Run: headless pygame with SDL's dummy video driver; simulated clock (each Clock.tick advances the game by its frame time, no real sleeping); random seed 0; keys injected as events and as key.get_pressed() state; mouse plan: one left click at the window centre at the start of phase 2, then a move to the lower-right quarter at the start of phase 3.
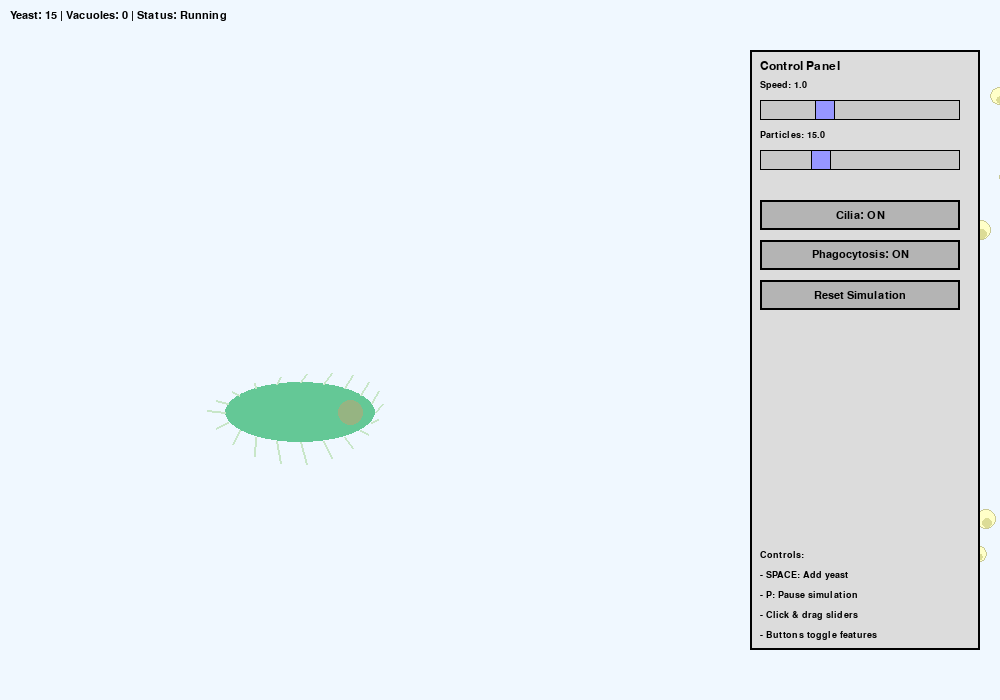
Frame 1 of 4 · flips 1–60 · no input
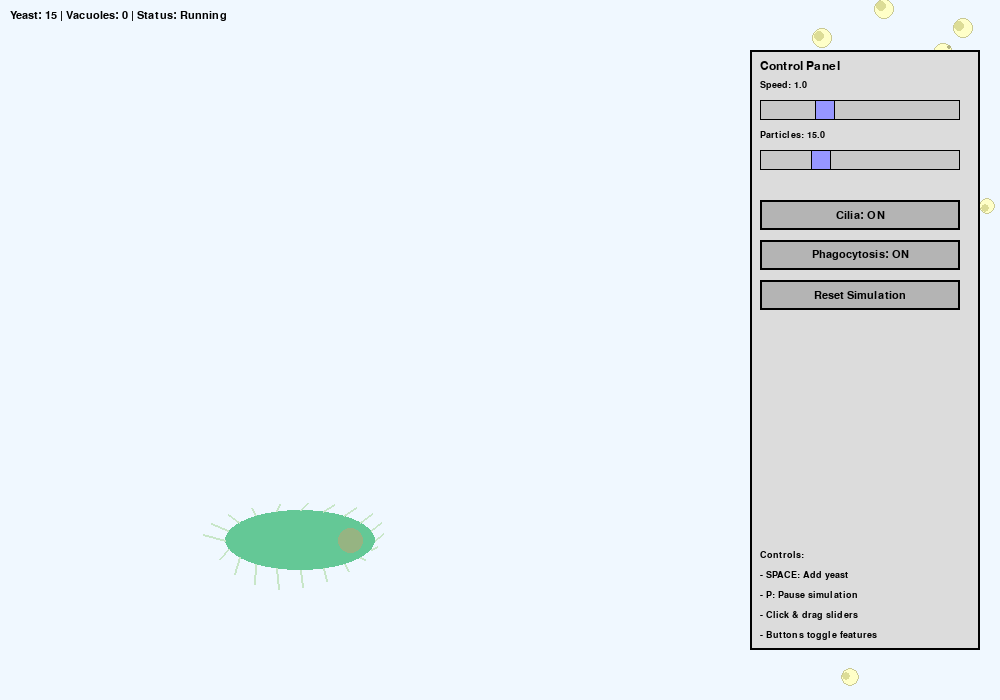
Frame 2 of 4 · flips 61–180 · clicked the window centre · tapped SPACE, RETURN · held RIGHT (→), D
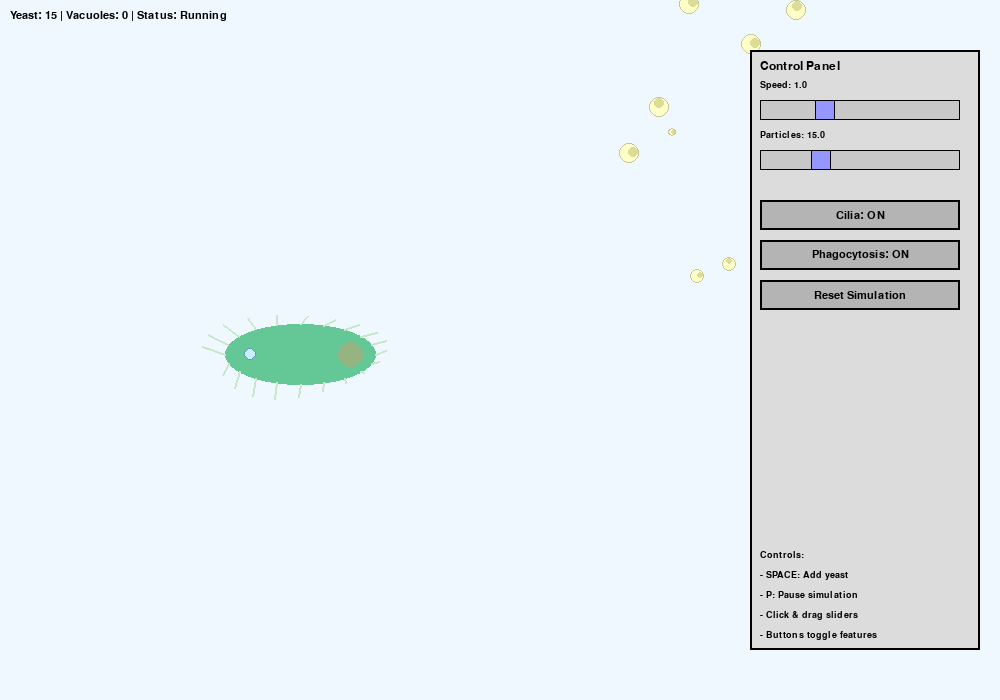
Frame 3 of 4 · flips 181–300 · moved the mouse to the lower-right quarter · held DOWN (↓), S
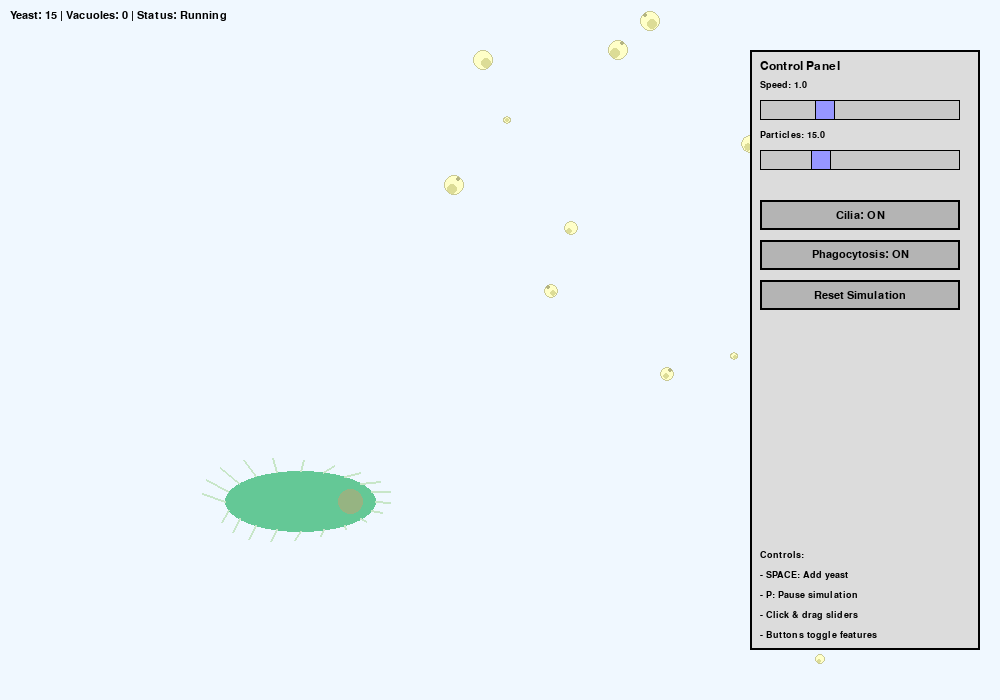
Frame 4 of 4 · flips 301–420 · held LEFT (←), A, UP (↑), W

The pygame program that drew these frames:

import pygame
import random
import math
import sys
from pygame.locals import *

pygame.init()


WIDTH, HEIGHT = 1000, 700
FPS = 60
BACKGROUND = (240, 248, 255)  
PARAMECIUM_COLOR = (100, 200, 150)
YEAST_COLOR = (255, 255, 200)
VACUOLE_COLOR = (255, 200, 150)
CILIA_COLOR = (200, 230, 200)
ORAL_GROOVE_COLOR = (150, 180, 130)
CONTROL_PANEL_COLOR = (220, 220, 220)
BUTTON_COLOR = (180, 180, 180)
BUTTON_HOVER_COLOR = (200, 200, 200)


screen = pygame.display.set_mode((WIDTH, HEIGHT))
pygame.display.set_caption("Enhanced Paramecium Food Vacuole Formation Simulator")
clock = pygame.time.Clock()

class Button:
    def __init__(self, x, y, width, height, text, action=None):
        self.rect = pygame.Rect(x, y, width, height)
        self.text = text
        self.action = action
        self.is_hovered = False
        self.font = pygame.font.SysFont('Arial', 16)
        
    def draw(self, surface):
        color = BUTTON_HOVER_COLOR if self.is_hovered else BUTTON_COLOR
        pygame.draw.rect(surface, color, self.rect)
        pygame.draw.rect(surface, (0, 0, 0), self.rect, 2)
        
        text_surf = self.font.render(self.text, True, (0, 0, 0))
        text_rect = text_surf.get_rect(center=self.rect.center)
        surface.blit(text_surf, text_rect)
        
    def check_hover(self, pos):
        self.is_hovered = self.rect.collidepoint(pos)
        return self.is_hovered
        
    def handle_event(self, event):
        if event.type == MOUSEBUTTONDOWN and event.button == 1 and self.is_hovered:
            if self.action:
                self.action()

class Slider:
    def __init__(self, x, y, width, height, min_val, max_val, initial_val, label):
        self.rect = pygame.Rect(x, y, width, height)
        self.min = min_val
        self.max = max_val
        self.value = initial_val
        self.label = label
        self.handle_rect = pygame.Rect(x + (initial_val - min_val)/(max_val - min_val) * (width - 20), 
                                      y, 20, height)
        self.dragging = False
        self.font = pygame.font.SysFont('Arial', 14)
        
    def draw(self, surface):
        
        pygame.draw.rect(surface, (200, 200, 200), self.rect)
        pygame.draw.rect(surface, (0, 0, 0), self.rect, 1)
        
        
        pygame.draw.rect(surface, (100, 100, 255) if self.dragging else (150, 150, 255), self.handle_rect)
        pygame.draw.rect(surface, (0, 0, 0), self.handle_rect, 1)
        
        
        label_surf = self.font.render(f"{self.label}: {self.value:.1f}", True, (0, 0, 0))
        surface.blit(label_surf, (self.rect.x, self.rect.y - 20))
        
    def update(self):
        if self.dragging:
            mouse_x = pygame.mouse.get_pos()[0]
            new_x = max(self.rect.x, min(mouse_x, self.rect.x + self.rect.width - 20))
            self.handle_rect.x = new_x
            self.value = self.min + (new_x - self.rect.x) / (self.rect.width - 20) * (self.max - self.min)
            
    def handle_event(self, event):
        if event.type == MOUSEBUTTONDOWN and event.button == 1:
            if self.handle_rect.collidepoint(event.pos):
                self.dragging = True
        elif event.type == MOUSEBUTTONUP and event.button == 1:
            self.dragging = False

class YeastParticle:
    def __init__(self, speed_factor=1.0):
        self.radius = random.randint(4, 10)
        self.x = random.randint(WIDTH, WIDTH + 100)
        self.y = random.randint(50, HEIGHT - 50)
        self.base_speed = random.uniform(0.5, 1.5)
        self.speed_factor = speed_factor
        self.engulfed = False
        self.digestion = 0  
        self.in_oral_groove = False
        self.angle = random.uniform(0, 2 * math.pi)
        self.rotation = 0
        self.pulse = 0
        self.pulse_speed = random.uniform(0.05, 0.1)
        
    @property
    def speed(self):
        return self.base_speed * self.speed_factor
        
    def update(self):
        if not self.engulfed:
            
            self.angle += random.uniform(-0.2, 0.2)
            self.x -= self.speed
            self.y += math.sin(self.angle) * 0.5
            
           
            self.rotation += 0.02
            
            
            self.pulse += self.pulse_speed
            
            
            if self.x < -20:
                self.x = WIDTH + 20
                self.y = random.randint(50, HEIGHT - 50)
        else:
            
            self.digestion += 0.1
            if self.digestion > 100:
                self.digestion = 100
    
    def draw(self, surface):
        pulse_offset = math.sin(self.pulse) * 2
        
        if not self.engulfed:
            
            yeast_rect = pygame.Rect(int(self.x - self.radius), int(self.y - self.radius), 
                                   self.radius*2, self.radius*2)
            
            
            pygame.draw.ellipse(surface, YEAST_COLOR, yeast_rect)
            pygame.draw.ellipse(surface, (200, 200, 150), yeast_rect, 1)  
            
            
            nucleus_radius = self.radius // 2
            nucleus_x = self.x + math.cos(self.rotation) * (self.radius - nucleus_radius - 1)
            nucleus_y = self.y + math.sin(self.rotation) * (self.radius - nucleus_radius - 1)
            pygame.draw.circle(surface, (220, 220, 150), (int(nucleus_x), int(nucleus_y)), nucleus_radius)
            
            
            if random.random() > 0.7:  
                scar_x = self.x - math.cos(self.rotation) * (self.radius - 2)
                scar_y = self.y - math.sin(self.rotation) * (self.radius - 2)
                pygame.draw.circle(surface, (180, 180, 130), (int(scar_x), int(scar_y)), 2)
        else:
           
            color = (
                min(255, VACUOLE_COLOR[0] + self.digestion),
                max(0, VACUOLE_COLOR[1] - self.digestion),
                max(0, VACUOLE_COLOR[2] - self.digestion//2)
            )
            
            
            digestion_radius = self.radius + pulse_offset * (self.digestion / 100)
            pygame.draw.circle(surface, color, (int(self.x), int(self.y)), int(digestion_radius))
            
            
            if self.digestion > 20:
                bubble_count = int(self.digestion / 20)
                for i in range(1, bubble_count + 1):
                    angle = self.rotation + i * (2 * math.pi / bubble_count)
                    dist = digestion_radius * 0.7
                    bx = self.x + math.cos(angle) * dist
                    by = self.y + math.sin(angle) * dist
                    bubble_size = max(1, 3 * (self.digestion - 20*i) / 80)
                    pygame.draw.circle(surface, (255, 255, 255, 100), (int(bx), int(by)), int(bubble_size))

class Paramecium:
    def __init__(self):
        self.x = 300
        self.y = HEIGHT // 2
        self.length = 150
        self.width = 60
        self.angle = 0
        self.speed = 1.5
        self.vacuoles = []
        self.cilia_phase = 0
        self.oral_groove_open = True
        self.groove_timer = 0
        self.contractile_vacuole_timer = 0
        self.contractile_vacuole_visible = False
        self.cilia_beating = True
        self.pulse_animation = 0
        self.phagocytosis_active = True  # 
        
    def update(self, yeast_particles):
        
        self.pulse_animation = (self.pulse_animation + 0.05) % (2 * math.pi)
        pulse_offset = math.sin(self.pulse_animation) * 2
        
        
        self.y += math.sin(self.angle) * 2
        self.angle += 0.02
        
        
        if self.y < 100 or self.y > HEIGHT - 100:
            self.angle = -self.angle
            
        
        self.groove_timer += 1
        if self.groove_timer > 60:
            self.oral_groove_open = not self.oral_groove_open
            self.groove_timer = 0
            
        
        self.contractile_vacuole_timer += 1
        if self.contractile_vacuole_timer > 180:  
            self.contractile_vacuole_visible = not self.contractile_vacuole_visible
            self.contractile_vacuole_timer = 0
            
        
        if self.cilia_beating:
            self.cilia_phase = (self.cilia_phase + 0.1) % (2 * math.pi)
        
      
        if self.phagocytosis_active:
            for particle in yeast_particles:
                if not particle.engulfed:
                 
                    groove_x = self.x + self.length//3 + pulse_offset
                    groove_y = self.y
                    groove_width = self.width//2 + pulse_offset
                    
                    distance = math.sqrt((particle.x - groove_x)**2 + (particle.y - groove_y)**2)
                    
                    if distance < groove_width + particle.radius:
                        particle.in_oral_groove = True
                     
                        particle.x += (groove_x - particle.x) * 0.05
                        particle.y += (groove_y - particle.y) * 0.05
                        
                        if distance < particle.radius and self.oral_groove_open:
                            particle.engulfed = True
                            self.vacuoles.append(particle)
                    else:
                        particle.in_oral_groove = False
    
    def draw(self, surface):
        pulse_offset = math.sin(self.pulse_animation) * 2
        
       
        body_length = self.length + pulse_offset
        body_width = self.width + pulse_offset
        pygame.draw.ellipse(surface, PARAMECIUM_COLOR, 
                          (self.x - body_length//2, self.y - body_width//2, 
                           body_length, body_width))
        
      
        groove_width = body_width//2 - 5
        if self.oral_groove_open:
            pygame.draw.ellipse(surface, ORAL_GROOVE_COLOR, 
                              (self.x + body_length//3 - groove_width//2, 
                               self.y - groove_width//2, 
                               groove_width, groove_width))
        else:
            pygame.draw.arc(surface, ORAL_GROOVE_COLOR, 
                          (self.x + body_length//3 - groove_width//2, 
                           self.y - groove_width//2, 
                           groove_width, groove_width), 
                          math.pi/4, 7*math.pi/4, 2)
        
       
        if self.cilia_beating:
            for i in range(20):
                angle = i * (2 * math.pi / 20)
                cilia_x = self.x - body_length//2 * math.cos(angle)
                cilia_y = self.y - body_width//2 * math.sin(angle)
                
                wave = math.sin(self.cilia_phase + i * 0.5) * 8
                pygame.draw.line(surface, CILIA_COLOR, 
                               (cilia_x, cilia_y), 
                               (cilia_x - 15 * math.cos(angle) + wave, 
                                cilia_y - 15 * math.sin(angle) + wave), 2)
        
       
        if self.contractile_vacuole_visible:
            cv_size = 10 + math.sin(self.contractile_vacuole_timer * 0.1) * 5
            pygame.draw.circle(surface, (200, 240, 255), 
                             (int(self.x - body_length//3), int(self.y)), int(cv_size))
            pygame.draw.circle(surface, (100, 150, 200), 
                             (int(self.x - body_length//3), int(self.y)), int(cv_size), 1)
        
       
        for i, vacuole in enumerate(self.vacuoles):
            
            progress = min(1.0, vacuole.digestion / 100)
            vac_x = self.x - body_length//3 + progress * body_length * 0.66
            vac_y = self.y + math.sin(progress * math.pi * 4) * body_width//3
            
            vacuole.x = vac_x
            vacuole.y = vac_y
            vacuole.draw(surface)

class ControlPanel:
    def __init__(self, x, y, width, height):
        self.rect = pygame.Rect(x, y, width, height)
        self.buttons = []
        self.sliders = []
        self.font = pygame.font.SysFont('Arial', 18)
        self.small_font = pygame.font.SysFont('Arial', 14)
        
    def add_button(self, x, y, width, height, text, action):
        btn = Button(self.rect.x + x, self.rect.y + y, width, height, text, action)
        self.buttons.append(btn)
        return btn
        
    def add_slider(self, x, y, width, height, min_val, max_val, initial_val, label):
        slider = Slider(self.rect.x + x, self.rect.y + y, width, height, min_val, max_val, initial_val, label)
        self.sliders.append(slider)
        return slider
        
    def draw(self, surface):
       
        pygame.draw.rect(surface, CONTROL_PANEL_COLOR, self.rect)
        pygame.draw.rect(surface, (0, 0, 0), self.rect, 2)
        
   
        title = self.font.render("Control Panel", True, (0, 0, 0))
        surface.blit(title, (self.rect.x + 10, self.rect.y + 10))
        
       
        for button in self.buttons:
            button.draw(surface)
            
       
        for slider in self.sliders:
            slider.draw(surface)
            
       
        help_text = [
            "Controls:",
            "- SPACE: Add yeast",
            "- P: Pause simulation",
            "- Click & drag sliders",
            "- Buttons toggle features"
        ]
        
        for i, line in enumerate(help_text):
            text_surf = self.small_font.render(line, True, (0, 0, 0))
            surface.blit(text_surf, (self.rect.x + 10, self.rect.y + self.rect.height - 100 + i * 20))
    
    def handle_event(self, event):
        for button in self.buttons:
            if event.type == MOUSEMOTION:
                button.check_hover(event.pos)
            elif event.type == MOUSEBUTTONDOWN:
                button.handle_event(event)
                
        for slider in self.sliders:
            slider.handle_event(event)
    
    def update(self):
        for slider in self.sliders:
            slider.update()

def main():
    
    paramecium = Paramecium()
    
    
    yeast_particles = [YeastParticle() for _ in range(15)]
    
    
    control_panel = ControlPanel(WIDTH - 250, 50, 230, HEIGHT - 100)
    
    
    speed_slider = control_panel.add_slider(10, 50, 200, 20, 0.1, 3.0, 1.0, "Speed")
    particle_slider = control_panel.add_slider(10, 100, 200, 20, 1, 50, 15, "Particles")
    
    
    def toggle_cilia():
        paramecium.cilia_beating = not paramecium.cilia_beating
        cilia_btn.text = f"Cilia: {'ON' if paramecium.cilia_beating else 'OFF'}"
    
    cilia_btn = control_panel.add_button(10, 150, 200, 30, 
                                       f"Cilia: {'ON' if paramecium.cilia_beating else 'OFF'}", 
                                       toggle_cilia)
    
    def toggle_phagocytosis():
        paramecium.phagocytosis_active = not paramecium.phagocytosis_active
        phagocytosis_btn.text = f"Phagocytosis: {'ON' if paramecium.phagocytosis_active else 'OFF'}"
    
    phagocytosis_btn = control_panel.add_button(10, 190, 200, 30, 
                                              f"Phagocytosis: {'ON' if paramecium.phagocytosis_active else 'OFF'}", 
                                              toggle_phagocytosis)
    
    def reset_simulation():
        nonlocal yeast_particles
        yeast_particles = [YeastParticle(speed_slider.value) for _ in range(int(particle_slider.value))]
        paramecium.vacuoles.clear()
    
    control_panel.add_button(10, 230, 200, 30, "Reset Simulation", reset_simulation)
    
    
    simulation_paused = False
    
    
    running = True
    while running:
        
        for event in pygame.event.get():
            if event.type == QUIT:
                running = False
            elif event.type == KEYDOWN:
                if event.key == K_ESCAPE:
                    running = False
                elif event.key == K_SPACE:
                    
                    yeast_particles.extend([YeastParticle(speed_slider.value) for _ in range(5)])
                elif event.key == K_p:
                    simulation_paused = not simulation_paused
            
            
            control_panel.handle_event(event)
        
        if not simulation_paused:
            
            control_panel.update()
            
           
            for particle in yeast_particles:
                particle.speed_factor = speed_slider.value
            
            paramecium.update(yeast_particles)
            for particle in yeast_particles:
                particle.update()
            

            yeast_particles = [p for p in yeast_particles if p.digestion < 100 or not p.engulfed]
            
   
            target_count = int(particle_slider.value)
            current_count = len([p for p in yeast_particles if not p.engulfed])
            
            if current_count < target_count and random.random() < 0.02:
                yeast_particles.append(YeastParticle(speed_slider.value))
            elif current_count > target_count and len(yeast_particles) > 0:

                for i, p in enumerate(yeast_particles):
                    if not p.engulfed:
                        yeast_particles.pop(i)
                        break
        

        screen.fill(BACKGROUND)
        

        for particle in yeast_particles:
            if not particle.engulfed:
                particle.draw(screen)
        

        paramecium.draw(screen)
        

        control_panel.draw(screen)
        

        font = pygame.font.SysFont('Arial', 16)
        stats = f"Yeast: {len([p for p in yeast_particles if not p.engulfed])} | " \
                f"Vacuoles: {len(paramecium.vacuoles)} | " \
                f"Status: {'Paused' if simulation_paused else 'Running'}"
        text = font.render(stats, True, (0, 0, 0))
        screen.blit(text, (10, 10))
        
        pygame.display.flip()
        clock.tick(FPS)
    
    pygame.quit()
    sys.exit()

if __name__ == "__main__":
    main()
